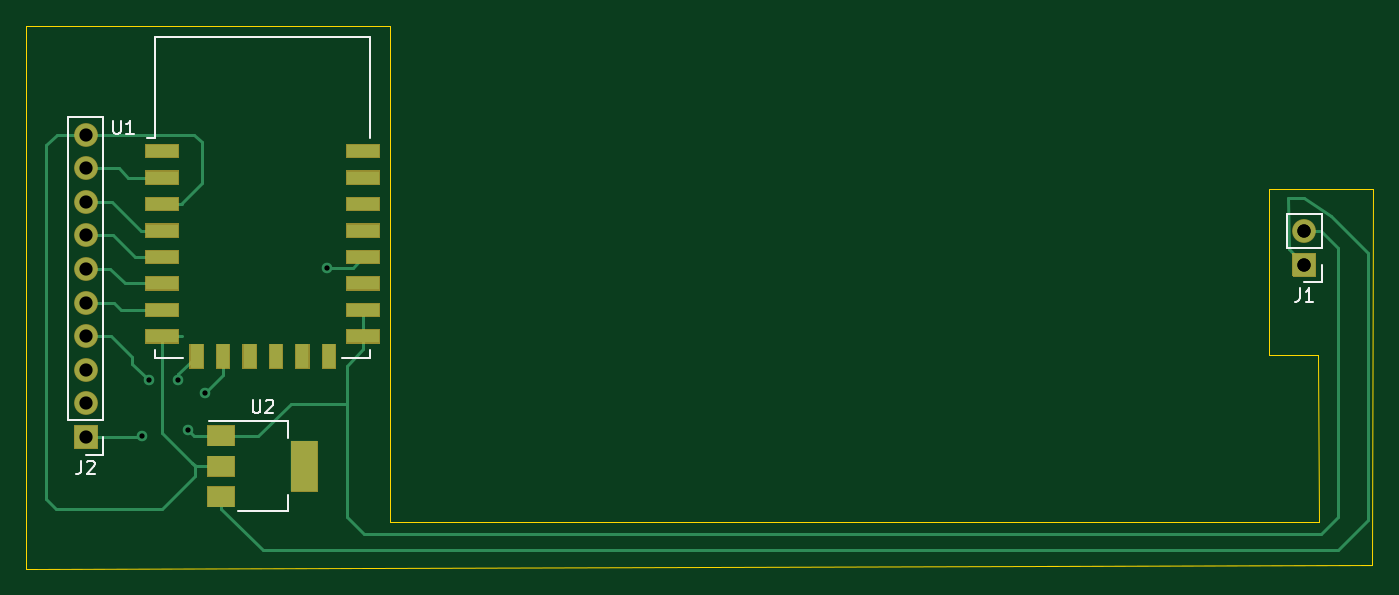
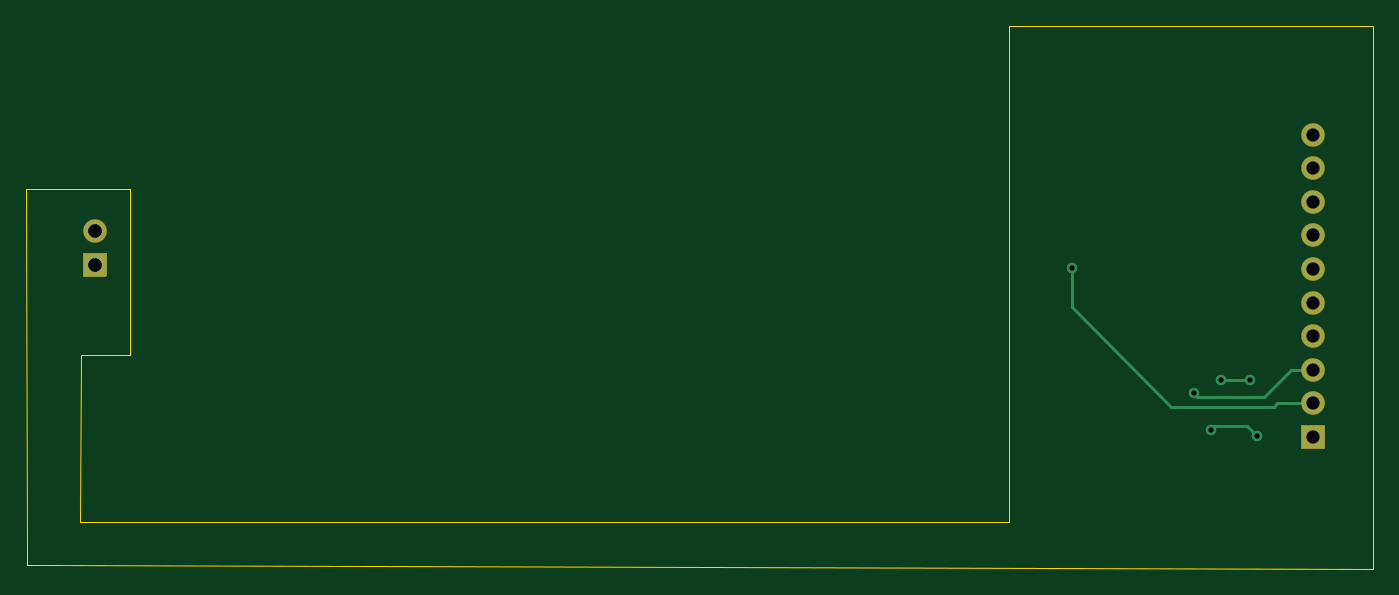
Circuit board: 12 layer files. Board 101.8 x 41.0 mm.
- bottom_copper: esp-wireless-charging-B_Cu.gbr (2486 bytes)
- bottom_mask: esp-wireless-charging-B_Mask.gbr (1458 bytes)
- paste: esp-wireless-charging-B_Paste.gbr (486 bytes)
- bottom_silk: esp-wireless-charging-B_SilkS.gbr (487 bytes)
- outline: esp-wireless-charging-Edge_Cuts.gbr (1253 bytes)
- top_copper: esp-wireless-charging-F_Cu.gbr (7334 bytes)
- top_mask: esp-wireless-charging-F_Mask.gbr (10075 bytes)
- paste: esp-wireless-charging-F_Paste.gbr (1294 bytes)
- top_silk: esp-wireless-charging-F_SilkS.gbr (3473 bytes)
- drill: esp-wireless-charging-NPTH.drl (301 bytes)
- drill: esp-wireless-charging-PTH.drl (560 bytes)
- drill: esp-wireless-charging.drl (280 bytes)

=== bottom_copper: esp-wireless-charging-B_Cu.gbr ===
%TF.GenerationSoftware,KiCad,Pcbnew,(5.1.12-1-10_14)*%
%TF.CreationDate,2022-08-29T01:00:24+02:00*%
%TF.ProjectId,esp-wireless-charging,6573702d-7769-4726-956c-6573732d6368,rev?*%
%TF.SameCoordinates,Original*%
%TF.FileFunction,Copper,L2,Bot*%
%TF.FilePolarity,Positive*%
%FSLAX46Y46*%
G04 Gerber Fmt 4.6, Leading zero omitted, Abs format (unit mm)*
G04 Created by KiCad (PCBNEW (5.1.12-1-10_14)) date 2022-08-29 01:00:24*
%MOMM*%
%LPD*%
G01*
G04 APERTURE LIST*
%TA.AperFunction,ComponentPad*%
%ADD10O,1.700000X1.700000*%
%TD*%
%TA.AperFunction,ComponentPad*%
%ADD11R,1.700000X1.700000*%
%TD*%
%TA.AperFunction,ViaPad*%
%ADD12C,0.800000*%
%TD*%
%TA.AperFunction,Conductor*%
%ADD13C,0.250000*%
%TD*%
G04 APERTURE END LIST*
D10*
%TO.P,J2,10*%
%TO.N,Net-(J2-Pad10)*%
X89500000Y-54930000D03*
%TO.P,J2,9*%
%TO.N,Net-(J2-Pad9)*%
X89500000Y-57470000D03*
%TO.P,J2,8*%
%TO.N,Net-(J2-Pad8)*%
X89500000Y-60010000D03*
%TO.P,J2,7*%
%TO.N,Net-(J2-Pad7)*%
X89500000Y-62550000D03*
%TO.P,J2,6*%
%TO.N,Net-(J2-Pad6)*%
X89500000Y-65090000D03*
%TO.P,J2,5*%
%TO.N,Net-(J2-Pad5)*%
X89500000Y-67630000D03*
%TO.P,J2,4*%
%TO.N,Net-(J2-Pad4)*%
X89500000Y-70170000D03*
%TO.P,J2,3*%
%TO.N,Net-(J2-Pad3)*%
X89500000Y-72710000D03*
%TO.P,J2,2*%
%TO.N,Net-(J2-Pad2)*%
X89500000Y-75250000D03*
D11*
%TO.P,J2,1*%
%TO.N,Net-(J1-Pad2)*%
X89500000Y-77790000D03*
%TD*%
%TO.P,J1,1*%
%TO.N,Net-(J1-Pad1)*%
X181610000Y-64770000D03*
D10*
%TO.P,J1,2*%
%TO.N,Net-(J1-Pad2)*%
X181610000Y-62230000D03*
%TD*%
D12*
%TO.N,Net-(J1-Pad2)*%
X93750000Y-77750000D03*
X97250000Y-77250000D03*
%TO.N,Net-(J2-Pad4)*%
X94250000Y-73500000D03*
X96500000Y-73500000D03*
%TO.N,Net-(J2-Pad3)*%
X98500000Y-74500000D03*
%TO.N,Net-(J2-Pad2)*%
X107750000Y-65000000D03*
%TD*%
D13*
%TO.N,Net-(J1-Pad2)*%
X93750000Y-77750000D02*
X94500000Y-77000000D01*
X97000000Y-77000000D02*
X97250000Y-77250000D01*
X94500000Y-77000000D02*
X97000000Y-77000000D01*
%TO.N,Net-(J2-Pad4)*%
X94250000Y-73500000D02*
X96250000Y-73500000D01*
X96250000Y-73500000D02*
X96500000Y-73500000D01*
%TO.N,Net-(J2-Pad3)*%
X89500000Y-72710000D02*
X91210000Y-72710000D01*
X91210000Y-72710000D02*
X93250000Y-74750000D01*
X98250000Y-74750000D02*
X98500000Y-74500000D01*
X93250000Y-74750000D02*
X98250000Y-74750000D01*
%TO.N,Net-(J2-Pad2)*%
X89500000Y-75250000D02*
X92250000Y-75250000D01*
X92250000Y-75250000D02*
X92500000Y-75500000D01*
X92500000Y-75500000D02*
X100250000Y-75500000D01*
X100250000Y-75500000D02*
X107750000Y-68000000D01*
X107750000Y-68000000D02*
X107750000Y-65000000D01*
%TD*%
M02*

=== bottom_mask: esp-wireless-charging-B_Mask.gbr ===
%TF.GenerationSoftware,KiCad,Pcbnew,(5.1.12-1-10_14)*%
%TF.CreationDate,2022-08-29T01:00:24+02:00*%
%TF.ProjectId,esp-wireless-charging,6573702d-7769-4726-956c-6573732d6368,rev?*%
%TF.SameCoordinates,Original*%
%TF.FileFunction,Soldermask,Bot*%
%TF.FilePolarity,Negative*%
%FSLAX46Y46*%
G04 Gerber Fmt 4.6, Leading zero omitted, Abs format (unit mm)*
G04 Created by KiCad (PCBNEW (5.1.12-1-10_14)) date 2022-08-29 01:00:24*
%MOMM*%
%LPD*%
G01*
G04 APERTURE LIST*
%ADD10O,1.800000X1.800000*%
G04 APERTURE END LIST*
D10*
%TO.C,J2*%
X89500000Y-54930000D03*
X89500000Y-57470000D03*
X89500000Y-60010000D03*
X89500000Y-62550000D03*
X89500000Y-65090000D03*
X89500000Y-67630000D03*
X89500000Y-70170000D03*
X89500000Y-72710000D03*
X89500000Y-75250000D03*
G36*
G01*
X90400000Y-76940000D02*
X90400000Y-78640000D01*
G75*
G02*
X90350000Y-78690000I-50000J0D01*
G01*
X88650000Y-78690000D01*
G75*
G02*
X88600000Y-78640000I0J50000D01*
G01*
X88600000Y-76940000D01*
G75*
G02*
X88650000Y-76890000I50000J0D01*
G01*
X90350000Y-76890000D01*
G75*
G02*
X90400000Y-76940000I0J-50000D01*
G01*
G37*
%TD*%
%TO.C,J1*%
G36*
G01*
X182510000Y-63920000D02*
X182510000Y-65620000D01*
G75*
G02*
X182460000Y-65670000I-50000J0D01*
G01*
X180760000Y-65670000D01*
G75*
G02*
X180710000Y-65620000I0J50000D01*
G01*
X180710000Y-63920000D01*
G75*
G02*
X180760000Y-63870000I50000J0D01*
G01*
X182460000Y-63870000D01*
G75*
G02*
X182510000Y-63920000I0J-50000D01*
G01*
G37*
X181610000Y-62230000D03*
%TD*%
M02*

=== paste: esp-wireless-charging-B_Paste.gbr ===
%TF.GenerationSoftware,KiCad,Pcbnew,(5.1.12-1-10_14)*%
%TF.CreationDate,2022-08-29T01:00:24+02:00*%
%TF.ProjectId,esp-wireless-charging,6573702d-7769-4726-956c-6573732d6368,rev?*%
%TF.SameCoordinates,Original*%
%TF.FileFunction,Paste,Bot*%
%TF.FilePolarity,Positive*%
%FSLAX46Y46*%
G04 Gerber Fmt 4.6, Leading zero omitted, Abs format (unit mm)*
G04 Created by KiCad (PCBNEW (5.1.12-1-10_14)) date 2022-08-29 01:00:24*
%MOMM*%
%LPD*%
G01*
G04 APERTURE LIST*
G04 APERTURE END LIST*
M02*

=== bottom_silk: esp-wireless-charging-B_SilkS.gbr ===
%TF.GenerationSoftware,KiCad,Pcbnew,(5.1.12-1-10_14)*%
%TF.CreationDate,2022-08-29T01:00:24+02:00*%
%TF.ProjectId,esp-wireless-charging,6573702d-7769-4726-956c-6573732d6368,rev?*%
%TF.SameCoordinates,Original*%
%TF.FileFunction,Legend,Bot*%
%TF.FilePolarity,Positive*%
%FSLAX46Y46*%
G04 Gerber Fmt 4.6, Leading zero omitted, Abs format (unit mm)*
G04 Created by KiCad (PCBNEW (5.1.12-1-10_14)) date 2022-08-29 01:00:24*
%MOMM*%
%LPD*%
G01*
G04 APERTURE LIST*
G04 APERTURE END LIST*
M02*

=== outline: esp-wireless-charging-Edge_Cuts.gbr ===
%TF.GenerationSoftware,KiCad,Pcbnew,(5.1.12-1-10_14)*%
%TF.CreationDate,2022-08-29T01:00:24+02:00*%
%TF.ProjectId,esp-wireless-charging,6573702d-7769-4726-956c-6573732d6368,rev?*%
%TF.SameCoordinates,Original*%
%TF.FileFunction,Profile,NP*%
%FSLAX46Y46*%
G04 Gerber Fmt 4.6, Leading zero omitted, Abs format (unit mm)*
G04 Created by KiCad (PCBNEW (5.1.12-1-10_14)) date 2022-08-29 01:00:24*
%MOMM*%
%LPD*%
G01*
G04 APERTURE LIST*
%TA.AperFunction,Profile*%
%ADD10C,0.050000*%
%TD*%
G04 APERTURE END LIST*
D10*
X85000000Y-46750000D02*
X112500000Y-46750000D01*
X95775000Y-46750000D02*
X95900000Y-46750000D01*
X92100000Y-46750000D02*
X95775000Y-46750000D01*
X90500000Y-46750000D02*
X88750000Y-46750000D01*
X112500000Y-46750000D02*
X90500000Y-46750000D01*
X112500000Y-84250000D02*
X112500000Y-46750000D01*
X182750000Y-84250000D02*
X112500000Y-84250000D01*
X182640000Y-71566500D02*
X182750000Y-84250000D01*
X178966000Y-71566500D02*
X182640000Y-71566500D01*
X178967000Y-59032000D02*
X178966000Y-71566500D01*
X186783000Y-59032000D02*
X178967000Y-59032000D01*
X186750000Y-87500000D02*
X186783000Y-59032000D01*
X85000000Y-87750000D02*
X186750000Y-87500000D01*
X85000000Y-46750000D02*
X85000000Y-87750000D01*
X93653500Y-46760000D02*
X85000000Y-46750000D01*
M02*

=== top_copper: esp-wireless-charging-F_Cu.gbr (7334 bytes, source omitted) ===
=== top_mask: esp-wireless-charging-F_Mask.gbr (10075 bytes, source omitted) ===
=== paste: esp-wireless-charging-F_Paste.gbr ===
%TF.GenerationSoftware,KiCad,Pcbnew,(5.1.12-1-10_14)*%
%TF.CreationDate,2022-08-29T01:00:24+02:00*%
%TF.ProjectId,esp-wireless-charging,6573702d-7769-4726-956c-6573732d6368,rev?*%
%TF.SameCoordinates,Original*%
%TF.FileFunction,Paste,Top*%
%TF.FilePolarity,Positive*%
%FSLAX46Y46*%
G04 Gerber Fmt 4.6, Leading zero omitted, Abs format (unit mm)*
G04 Created by KiCad (PCBNEW (5.1.12-1-10_14)) date 2022-08-29 01:00:24*
%MOMM*%
%LPD*%
G01*
G04 APERTURE LIST*
%ADD10R,2.500000X1.000000*%
%ADD11R,1.000000X1.800000*%
%ADD12R,2.000000X3.800000*%
%ADD13R,2.000000X1.500000*%
G04 APERTURE END LIST*
D10*
%TO.C,U1*%
X95270000Y-56190000D03*
X95270000Y-58190000D03*
X95270000Y-60190000D03*
X95270000Y-62190000D03*
X95270000Y-64190000D03*
X95270000Y-66190000D03*
X95270000Y-68190000D03*
X95270000Y-70190000D03*
D11*
X97870000Y-71690000D03*
X99870000Y-71690000D03*
X101870000Y-71690000D03*
X103870000Y-71690000D03*
X105870000Y-71690000D03*
X107870000Y-71690000D03*
D10*
X110470000Y-70190000D03*
X110470000Y-68190000D03*
X110470000Y-66190000D03*
X110470000Y-64190000D03*
X110470000Y-62190000D03*
X110470000Y-60190000D03*
X110470000Y-58190000D03*
X110470000Y-56190000D03*
%TD*%
D12*
%TO.C,U2*%
X106020000Y-80010000D03*
D13*
X99720000Y-80010000D03*
X99720000Y-82310000D03*
X99720000Y-77710000D03*
%TD*%
M02*

=== top_silk: esp-wireless-charging-F_SilkS.gbr ===
%TF.GenerationSoftware,KiCad,Pcbnew,(5.1.12-1-10_14)*%
%TF.CreationDate,2022-08-29T01:00:24+02:00*%
%TF.ProjectId,esp-wireless-charging,6573702d-7769-4726-956c-6573732d6368,rev?*%
%TF.SameCoordinates,Original*%
%TF.FileFunction,Legend,Top*%
%TF.FilePolarity,Positive*%
%FSLAX46Y46*%
G04 Gerber Fmt 4.6, Leading zero omitted, Abs format (unit mm)*
G04 Created by KiCad (PCBNEW (5.1.12-1-10_14)) date 2022-08-29 01:00:24*
%MOMM*%
%LPD*%
G01*
G04 APERTURE LIST*
%ADD10C,0.120000*%
%ADD11C,0.150000*%
G04 APERTURE END LIST*
D10*
%TO.C,U1*%
X94750000Y-47570000D02*
X110990000Y-47570000D01*
X110990000Y-47570000D02*
X110990000Y-55190000D01*
X110990000Y-71190000D02*
X110990000Y-71810000D01*
X110990000Y-71810000D02*
X108870000Y-71810000D01*
X96870000Y-71810000D02*
X94750000Y-71810000D01*
X94750000Y-71810000D02*
X94750000Y-71190000D01*
X94750000Y-55190000D02*
X94750000Y-47570000D01*
X94750000Y-55190000D02*
X94140000Y-55190000D01*
%TO.C,J2*%
X90830000Y-79120000D02*
X89500000Y-79120000D01*
X90830000Y-77790000D02*
X90830000Y-79120000D01*
X90830000Y-76520000D02*
X88170000Y-76520000D01*
X88170000Y-76520000D02*
X88170000Y-53600000D01*
X90830000Y-76520000D02*
X90830000Y-53600000D01*
X90830000Y-53600000D02*
X88170000Y-53600000D01*
%TO.C,J1*%
X182940000Y-60900000D02*
X180280000Y-60900000D01*
X182940000Y-63500000D02*
X182940000Y-60900000D01*
X180280000Y-63500000D02*
X180280000Y-60900000D01*
X182940000Y-63500000D02*
X180280000Y-63500000D01*
X182940000Y-64770000D02*
X182940000Y-66100000D01*
X182940000Y-66100000D02*
X181610000Y-66100000D01*
%TO.C,U2*%
X104780000Y-83420000D02*
X104780000Y-82160000D01*
X104780000Y-76600000D02*
X104780000Y-77860000D01*
X101020000Y-83420000D02*
X104780000Y-83420000D01*
X98770000Y-76600000D02*
X104780000Y-76600000D01*
%TO.C,U1*%
D11*
X91548095Y-53882380D02*
X91548095Y-54691904D01*
X91595714Y-54787142D01*
X91643333Y-54834761D01*
X91738571Y-54882380D01*
X91929047Y-54882380D01*
X92024285Y-54834761D01*
X92071904Y-54787142D01*
X92119523Y-54691904D01*
X92119523Y-53882380D01*
X93119523Y-54882380D02*
X92548095Y-54882380D01*
X92833809Y-54882380D02*
X92833809Y-53882380D01*
X92738571Y-54025238D01*
X92643333Y-54120476D01*
X92548095Y-54168095D01*
%TO.C,J2*%
X89166666Y-79572380D02*
X89166666Y-80286666D01*
X89119047Y-80429523D01*
X89023809Y-80524761D01*
X88880952Y-80572380D01*
X88785714Y-80572380D01*
X89595238Y-79667619D02*
X89642857Y-79620000D01*
X89738095Y-79572380D01*
X89976190Y-79572380D01*
X90071428Y-79620000D01*
X90119047Y-79667619D01*
X90166666Y-79762857D01*
X90166666Y-79858095D01*
X90119047Y-80000952D01*
X89547619Y-80572380D01*
X90166666Y-80572380D01*
%TO.C,J1*%
X181276666Y-66552380D02*
X181276666Y-67266666D01*
X181229047Y-67409523D01*
X181133809Y-67504761D01*
X180990952Y-67552380D01*
X180895714Y-67552380D01*
X182276666Y-67552380D02*
X181705238Y-67552380D01*
X181990952Y-67552380D02*
X181990952Y-66552380D01*
X181895714Y-66695238D01*
X181800476Y-66790476D01*
X181705238Y-66838095D01*
%TO.C,U2*%
X102108095Y-74962380D02*
X102108095Y-75771904D01*
X102155714Y-75867142D01*
X102203333Y-75914761D01*
X102298571Y-75962380D01*
X102489047Y-75962380D01*
X102584285Y-75914761D01*
X102631904Y-75867142D01*
X102679523Y-75771904D01*
X102679523Y-74962380D01*
X103108095Y-75057619D02*
X103155714Y-75010000D01*
X103250952Y-74962380D01*
X103489047Y-74962380D01*
X103584285Y-75010000D01*
X103631904Y-75057619D01*
X103679523Y-75152857D01*
X103679523Y-75248095D01*
X103631904Y-75390952D01*
X103060476Y-75962380D01*
X103679523Y-75962380D01*
%TD*%
M02*

=== drill: esp-wireless-charging-NPTH.drl ===
M48
; DRILL file {KiCad (5.1.12-1-10_14)} date 2022 August 29, Monday 01:00:30
; FORMAT={-:-/ absolute / metric / decimal}
; #@! TF.CreationDate,2022-08-29T01:00:30+02:00
; #@! TF.GenerationSoftware,Kicad,Pcbnew,(5.1.12-1-10_14)
; #@! TF.FileFunction,NonPlated,1,2,NPTH
FMAT,2
METRIC
%
G90
G05
T0
M30

=== drill: esp-wireless-charging-PTH.drl ===
M48
; DRILL file {KiCad (5.1.12-1-10_14)} date 2022 August 29, Monday 01:00:30
; FORMAT={-:-/ absolute / metric / decimal}
; #@! TF.CreationDate,2022-08-29T01:00:30+02:00
; #@! TF.GenerationSoftware,Kicad,Pcbnew,(5.1.12-1-10_14)
; #@! TF.FileFunction,Plated,1,2,PTH
FMAT,2
METRIC
T1C0.400
T2C1.000
%
G90
G05
T1
X93.75Y-77.75
X94.25Y-73.5
X96.5Y-73.5
X97.25Y-77.25
X98.5Y-74.5
X107.75Y-65.0
T2
X89.5Y-54.93
X89.5Y-57.47
X89.5Y-60.01
X89.5Y-62.55
X89.5Y-65.09
X89.5Y-67.63
X89.5Y-70.17
X89.5Y-72.71
X89.5Y-75.25
X89.5Y-77.79
X181.61Y-62.23
X181.61Y-64.77
T0
M30

=== drill: esp-wireless-charging.drl ===
M48
; DRILL file {KiCad 5.1.6+dfsg1-1} date Wed Sep 16 13:15:03 2020
; FORMAT={-:-/ absolute / inch / decimal}
; #@! TF.CreationDate,2020-09-16T13:15:03+02:00
; #@! TF.GenerationSoftware,Kicad,Pcbnew,5.1.6+dfsg1-1
FMAT,2
INCH
T1C0.0394
%
G90
G05
T1
X7.15Y-2.45
X7.15Y-2.55
T0
M30

